Dataset: data (GitHub, hkaras19/DL-final-project). Classes: jmp, lean left, lean right, slide, turn left, turn right.

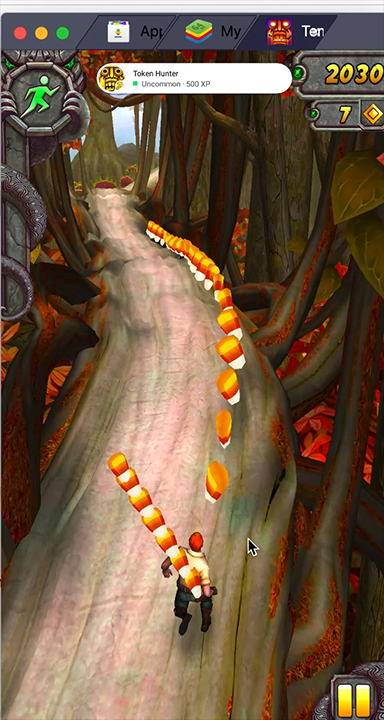
Label: lean right

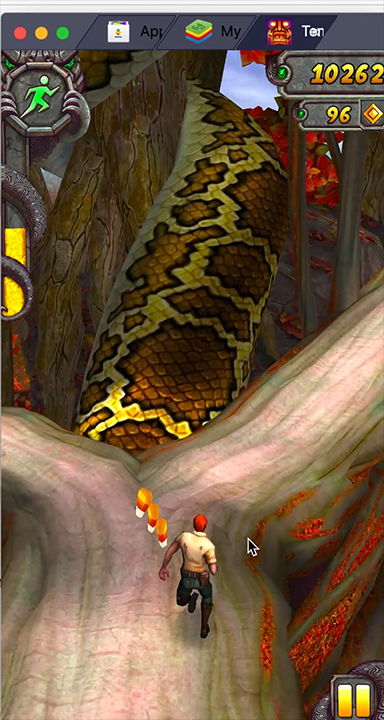
Label: turn right

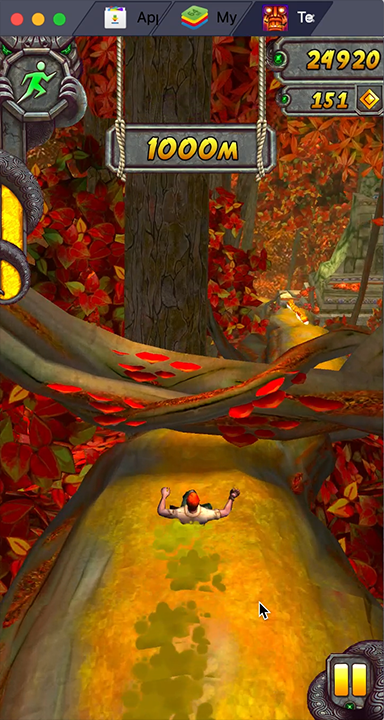
Label: slide

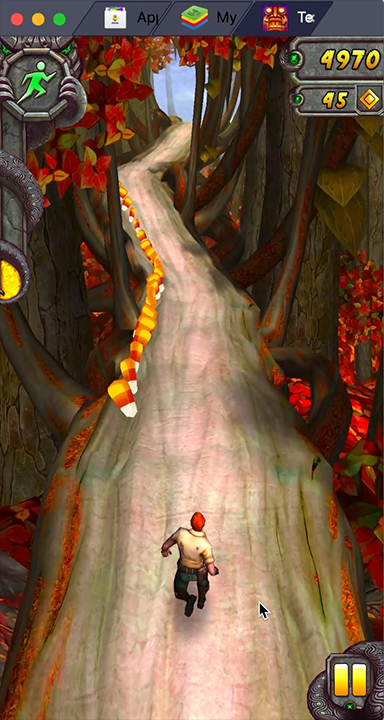
Label: lean left

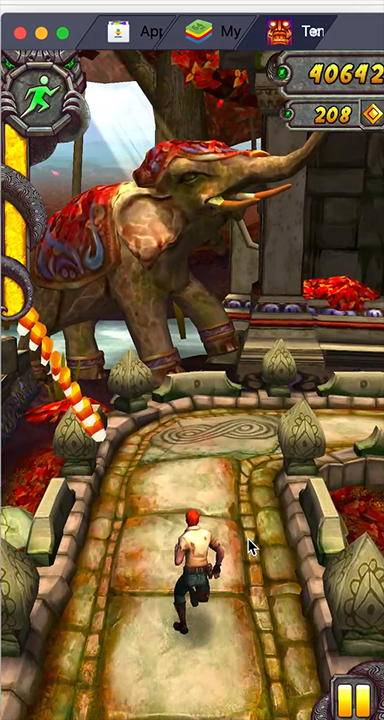
Label: turn right

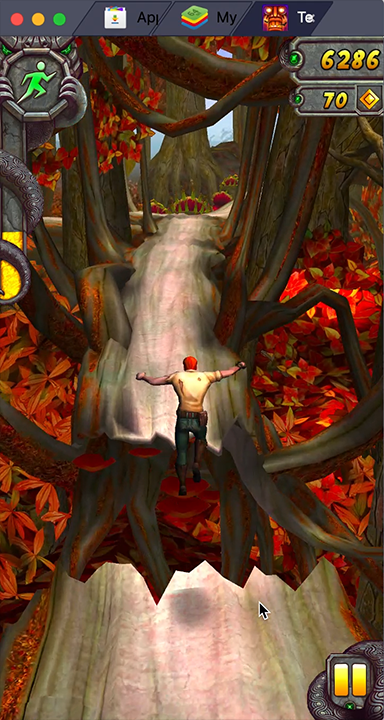
Label: jmp
